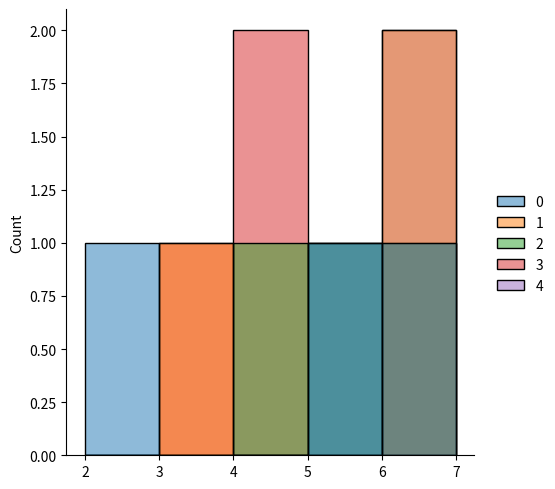
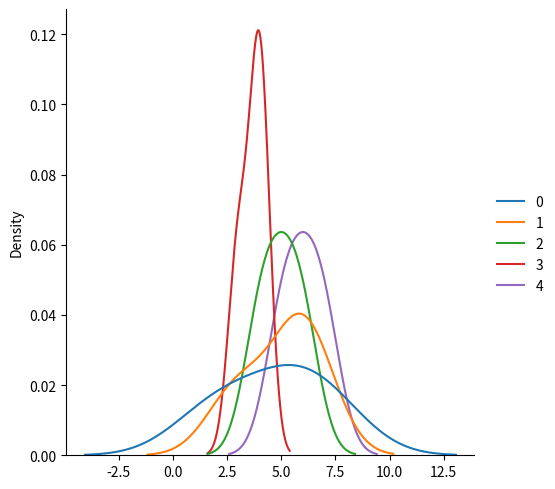
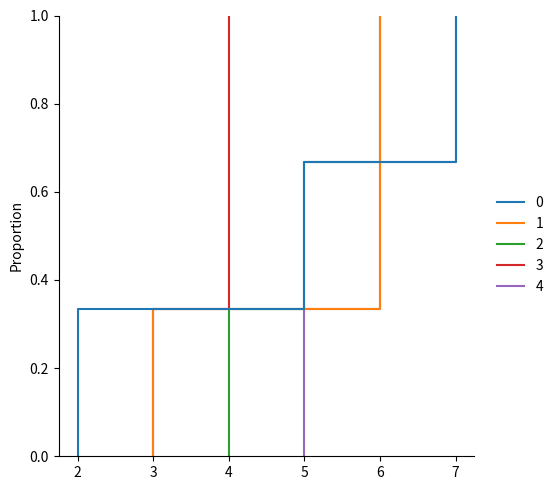
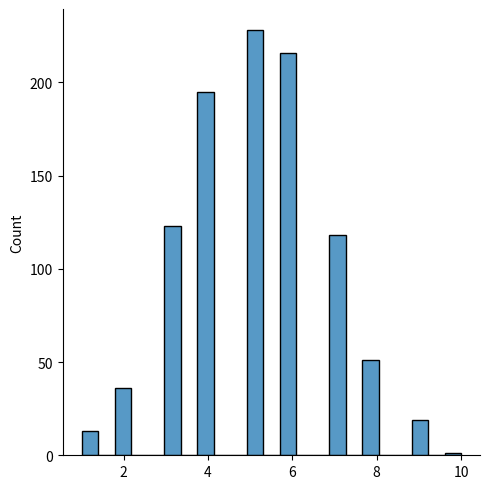
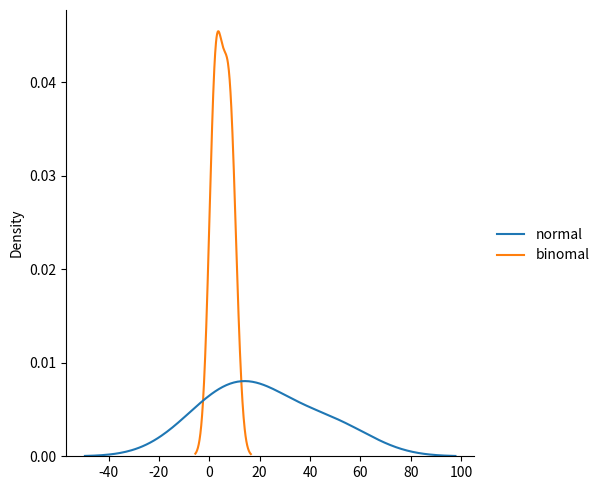

Here is the Python script that generated these plots, in order:
import numpy as np
from numpy import random
import matplotlib.pyplot as plt
import seaborn as sns
x=random.binomial(n=10,p=0.5, size=(3,5))
print(x)
sns.displot(x)
plt.show()
sns.displot(x, kind="kde")
plt.show()
sns.displot(x, kind="ecdf")
plt.show()
sns.displot(x,kind="hist")
plt.show()
sns.displot(random.binomial(n=10, p=0.5, size=1000))
plt.show()

data={
    "normal":random.normal(loc=23,scale=34,size=4),
    "binomal":random.binomial(n=23,p=0.3,size=4)

}
sns.displot(data,kind="kde")
plt.show()
